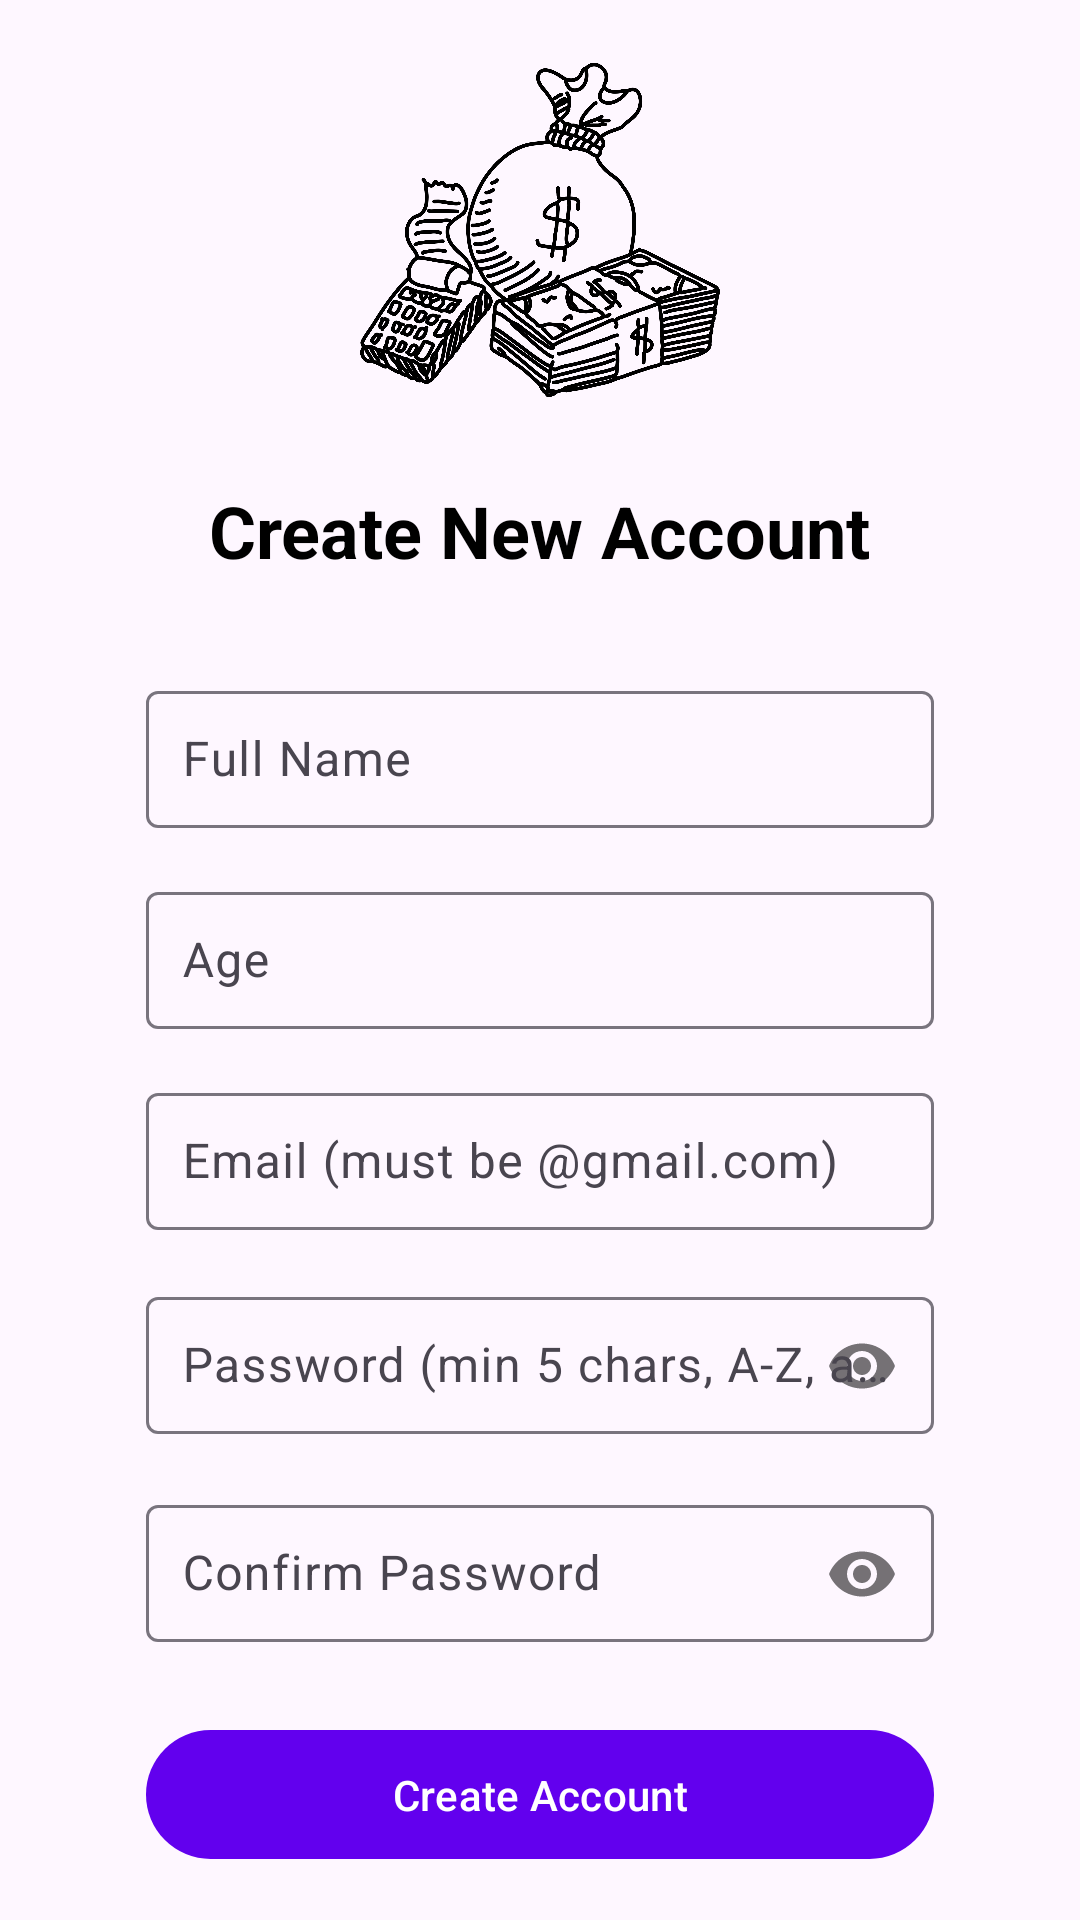

Write the Android layout XML for this screen, with the resource values it uses.
<!-- AndroidManifest.xml: activity theme Theme.ExpenseTracker.NoActionBar -->
<!-- res/layout/activity_signup.xml -->
<?xml version="1.0" encoding="utf-8"?>
<androidx.constraintlayout.widget.ConstraintLayout
    xmlns:android="http://schemas.android.com/apk/res/android"
    xmlns:app="http://schemas.android.com/apk/res-auto"
    xmlns:tools="http://schemas.android.com/tools"
    android:layout_width="match_parent"
    android:layout_height="match_parent"
    android:padding="16dp"
    tools:context=".ui.auth.SignupActivity">

    <LinearLayout
        android:id="@+id/signup_content_layout"
        android:layout_width="0dp"
        android:layout_height="wrap_content"
        android:orientation="vertical"
        android:gravity="center_horizontal"
        app:layout_constraintWidth_percent="0.8"
        app:layout_constraintEnd_toEndOf="parent"
        app:layout_constraintStart_toStartOf="parent"
        app:layout_constraintTop_toTopOf="parent"
        app:layout_constraintBottom_toBottomOf="parent">

        
        <ImageView
            android:id="@+id/signupAppLogo"
            android:layout_width="120dp"
            android:layout_height="120dp"
            android:layout_marginBottom="24dp"
            android:src="@drawable/ic_logo"
            android:contentDescription="App Logo" />

        <TextView
            android:layout_width="wrap_content"
            android:layout_height="wrap_content"
            android:text="Create New Account"
            android:textSize="24sp"
            android:textStyle="bold"
            android:layout_marginBottom="32dp"
            android:textColor="@android:color/black"/>

        <com.google.android.material.textfield.TextInputLayout
            android:layout_width="match_parent"
            android:layout_height="wrap_content"
            android:layout_marginBottom="16dp">
            <com.google.android.material.textfield.TextInputEditText
                android:id="@+id/name_edit_text"
                android:layout_width="match_parent"
                android:layout_height="wrap_content"
                android:hint="Full Name"
                android:inputType="textPersonName"
                android:padding="12dp"
                android:background="@drawable/rounded_edittext_background"/>
        </com.google.android.material.textfield.TextInputLayout>

        <com.google.android.material.textfield.TextInputLayout
            android:layout_width="match_parent"
            android:layout_height="wrap_content"
            android:layout_marginBottom="16dp">
            <com.google.android.material.textfield.TextInputEditText
                android:id="@+id/age_edit_text"
                android:layout_width="match_parent"
                android:layout_height="wrap_content"
                android:hint="Age"
                android:inputType="number"
                android:padding="12dp"
                android:background="@drawable/rounded_edittext_background"/>
        </com.google.android.material.textfield.TextInputLayout>

        <com.google.android.material.textfield.TextInputLayout
            android:layout_width="match_parent"
            android:layout_height="wrap_content"
            android:layout_marginBottom="16dp">
            <com.google.android.material.textfield.TextInputEditText
                android:id="@+id/email_edit_text_signup"
                android:layout_width="match_parent"
                android:layout_height="wrap_content"
                android:hint="Email (must be @gmail.com)"
                android:inputType="textEmailAddress"
                android:padding="12dp"
                android:background="@drawable/rounded_edittext_background"/>
        </com.google.android.material.textfield.TextInputLayout>

        <com.google.android.material.textfield.TextInputLayout
            android:layout_width="match_parent"
            android:layout_height="wrap_content"
            app:passwordToggleEnabled="true"
            android:layout_marginBottom="16dp">
            <com.google.android.material.textfield.TextInputEditText
                android:id="@+id/password_edit_text_signup"
                android:layout_width="match_parent"
                android:layout_height="wrap_content"
                android:hint="Password (min 5 chars, A-Z, a-z, digit, special char)"
                android:inputType="textPassword"
                android:padding="12dp"
                android:background="@drawable/rounded_edittext_background"/>
        </com.google.android.material.textfield.TextInputLayout>

        <com.google.android.material.textfield.TextInputLayout
            android:layout_width="match_parent"
            android:layout_height="wrap_content"
            app:passwordToggleEnabled="true"
            android:layout_marginBottom="24dp">

            <com.google.android.material.textfield.TextInputEditText
                android:id="@+id/confirm_password_edit_text_signup"
                android:layout_width="match_parent"
                android:layout_height="wrap_content"
                android:hint="Confirm Password"
                android:inputType="textPassword"
                android:padding="12dp"
                android:background="@drawable/rounded_edittext_background"/>
        </com.google.android.material.textfield.TextInputLayout>

        <Button
            android:id="@+id/create_account_button"
            android:layout_width="match_parent"
            android:layout_height="wrap_content"
            android:text="Create Account"
            android:padding="12dp"/>

    </LinearLayout>

</androidx.constraintlayout.widget.ConstraintLayout>
<!-- resources referenced by this layout -->
<resources>
  <!-- drawable ic_logo: png bitmap (drawable, 149140 bytes) -->
  <style name="Theme.ExpenseTracker.NoActionBar" parent="Theme.ExpenseTracker">
          <item name="windowActionBar">false</item>
          <item name="windowNoTitle">true</item>
      </style>
  <style name="Theme.ExpenseTracker" parent="Theme.Material3.DayNight.NoActionBar">
          <item name="colorPrimary">@color/purple_500</item>
          <item name="colorPrimaryVariant">@color/purple_700</item>
          <item name="colorOnPrimary">@color/white</item>
          <item name="colorSecondary">@color/teal_200</item>
          <item name="colorSecondaryVariant">@color/teal_700</item>
          <item name="colorOnSecondary">@color/black</item>
          <item name="android:statusBarColor" tools:targetApi="l">?attr/colorPrimaryVariant</item>
      </style>
  <!-- not gathered from this repository: default colours our renderer supplied (Android Studio template values) -->
  <color name="purple_500">#FF6200EE</color>
  <color name="purple_700">#FF3700B3</color>
  <color name="teal_200">#FF03DAC5</color>
  <color name="teal_700">#FF018786</color>
  <color name="black">#FF000000</color>
  <color name="white">#FFFFFFFF</color>
</resources>
